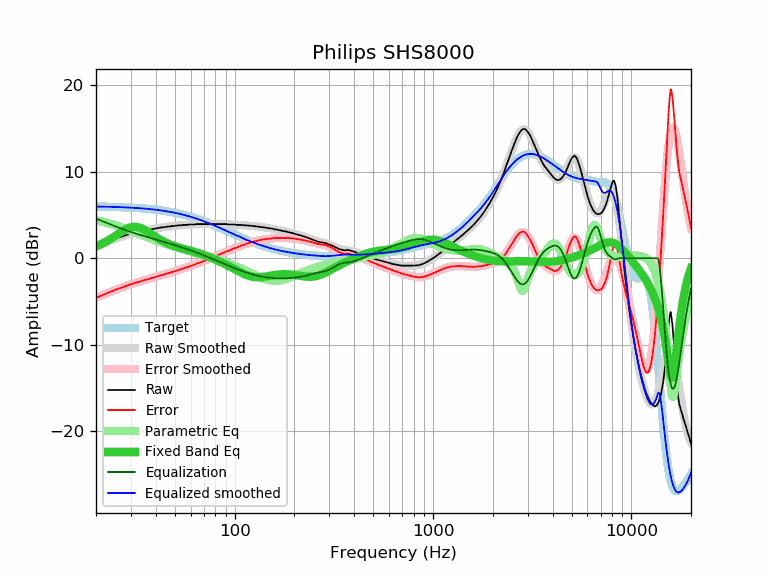

Values plotted in this chart, from the file beside it:
frequency, raw, error, smoothed, error_smoothed, equalization, parametric_eq, equalized_raw, equalized_smoothed, target
20, 1.39, -4.58, 1.40, -4.57, 4.57, 1.36, 5.96, 5.97, 5.97
21, 1.57, -4.40, 1.59, -4.38, 4.38, 1.57, 5.94, 5.96, 5.96
22, 1.77, -4.19, 1.76, -4.19, 4.19, 1.80, 5.96, 5.95, 5.95
23, 1.95, -4.00, 1.93, -4.01, 4.01, 2.04, 5.96, 5.94, 5.94
24, 2.11, -3.82, 2.09, -3.84, 3.84, 2.30, 5.95, 5.93, 5.93
25, 2.26, -3.66, 2.23, -3.68, 3.68, 2.57, 5.94, 5.92, 5.92
26, 2.39, -3.52, 2.37, -3.53, 3.53, 2.83, 5.92, 5.91, 5.91
27, 2.50, -3.39, 2.50, -3.39, 3.39, 3.08, 5.89, 5.89, 5.89
28, 2.63, -3.25, 2.62, -3.26, 3.26, 3.30, 5.89, 5.88, 5.88
29, 2.73, -3.13, 2.72, -3.14, 3.14, 3.47, 5.86, 5.86, 5.86
30, 2.82, -3.03, 2.82, -3.02, 3.02, 3.58, 5.84, 5.84, 5.84
31, 2.92, -2.91, 2.91, -2.92, 2.92, 3.63, 5.83, 5.82, 5.82
32, 2.99, -2.82, 2.99, -2.82, 2.82, 3.61, 5.80, 5.80, 5.80
33, 3.06, -2.73, 3.06, -2.72, 2.72, 3.55, 5.78, 5.78, 5.78
34, 3.13, -2.63, 3.13, -2.63, 2.63, 3.44, 5.76, 5.76, 5.76
35, 3.20, -2.54, 3.19, -2.55, 2.55, 3.29, 5.74, 5.74, 5.74
36, 3.24, -2.48, 3.25, -2.47, 2.47, 3.13, 5.70, 5.71, 5.71
37, 3.29, -2.40, 3.30, -2.39, 2.39, 2.96, 5.67, 5.69, 5.69
38, 3.34, -2.32, 3.35, -2.31, 2.31, 2.78, 5.65, 5.66, 5.66
39, 3.39, -2.25, 3.39, -2.24, 2.24, 2.61, 5.63, 5.63, 5.63
40, 3.43, -2.18, 3.44, -2.17, 2.17, 2.45, 5.59, 5.60, 5.60
41, 3.48, -2.10, 3.48, -2.10, 2.10, 2.30, 5.57, 5.57, 5.57
42, 3.52, -2.02, 3.51, -2.03, 2.03, 2.15, 5.54, 5.54, 5.54
43, 3.57, -1.94, 3.55, -1.96, 1.96, 2.02, 5.52, 5.51, 5.51
44, 3.57, -1.91, 3.58, -1.89, 1.89, 1.90, 5.46, 5.47, 5.47
45, 3.62, -1.82, 3.62, -1.82, 1.82, 1.79, 5.44, 5.44, 5.44
46, 3.66, -1.75, 3.64, -1.76, 1.76, 1.69, 5.41, 5.40, 5.40
47, 3.66, -1.71, 3.67, -1.69, 1.69, 1.60, 5.35, 5.36, 5.36
48, 3.71, -1.62, 3.70, -1.63, 1.63, 1.52, 5.34, 5.33, 5.33
49, 3.71, -1.58, 3.72, -1.56, 1.56, 1.44, 5.27, 5.29, 5.29
50, 3.76, -1.49, 3.74, -1.50, 1.50, 1.37, 5.26, 5.25, 5.25
51, 3.76, -1.45, 3.76, -1.44, 1.44, 1.31, 5.20, 5.20, 5.20
52, 3.80, -1.36, 3.78, -1.38, 1.38, 1.25, 5.18, 5.16, 5.16
53, 3.80, -1.32, 3.80, -1.32, 1.32, 1.19, 5.11, 5.12, 5.12
54, 3.80, -1.28, 3.82, -1.26, 1.26, 1.14, 5.05, 5.07, 5.07
55, 3.85, -1.18, 3.83, -1.20, 1.20, 1.09, 5.04, 5.03, 5.03
56, 3.85, -1.13, 3.84, -1.14, 1.14, 1.04, 4.98, 4.98, 4.98
57, 3.85, -1.09, 3.86, -1.08, 1.08, 1.00, 4.92, 4.93, 4.93
58, 3.85, -1.04, 3.87, -1.02, 1.02, 0.95, 4.86, 4.89, 4.89
59, 3.90, -0.94, 3.88, -0.96, 0.96, 0.91, 4.85, 4.84, 4.84
60, 3.90, -0.89, 3.89, -0.90, 0.90, 0.86, 4.80, 4.79, 4.79
61, 3.90, -0.84, 3.90, -0.84, 0.84, 0.82, 4.74, 4.74, 4.74
62, 3.90, -0.79, 3.91, -0.78, 0.78, 0.77, 4.68, 4.69, 4.69
63, 3.90, -0.74, 3.91, -0.72, 0.72, 0.72, 4.62, 4.64, 4.64
64, 3.94, -0.65, 3.92, -0.66, 0.66, 0.67, 4.60, 4.58, 4.58
65, 3.94, -0.60, 3.93, -0.61, 0.61, 0.63, 4.54, 4.53, 4.53
66, 3.94, -0.54, 3.93, -0.55, 0.55, 0.58, 4.49, 4.48, 4.48
67, 3.94, -0.49, 3.93, -0.49, 0.49, 0.52, 4.43, 4.43, 4.43
68, 3.94, -0.44, 3.94, -0.44, 0.44, 0.47, 4.37, 4.37, 4.37
69, 3.94, -0.38, 3.94, -0.38, 0.38, 0.42, 4.32, 4.32, 4.32
70, 3.94, -0.33, 3.94, -0.32, 0.32, 0.37, 4.26, 4.27, 4.27
71, 3.94, -0.28, 3.95, -0.27, 0.27, 0.32, 4.20, 4.21, 4.21
72, 3.94, -0.22, 3.95, -0.21, 0.21, 0.26, 4.15, 4.16, 4.16
73, 3.94, -0.17, 3.95, -0.16, 0.16, 0.21, 4.09, 4.10, 4.10
74, 3.94, -0.11, 3.95, -0.10, 0.10, 0.15, 4.04, 4.05, 4.05
75, 3.97, -0.03, 3.95, -0.04, 0.04, 0.10, 4.01, 4.00, 4.00
76, 3.97, 0.03, 3.95, 0.01, -0.01, 0.04, 3.96, 3.94, 3.94
77, 3.97, 0.08, 3.95, 0.06, -0.06, -0.01, 3.90, 3.89, 3.89
78, 3.97, 0.13, 3.95, 0.12, -0.12, -0.06, 3.85, 3.83, 3.83
79, 3.96, 0.18, 3.95, 0.17, -0.17, -0.12, 3.79, 3.78, 3.78
... 553 more rows
